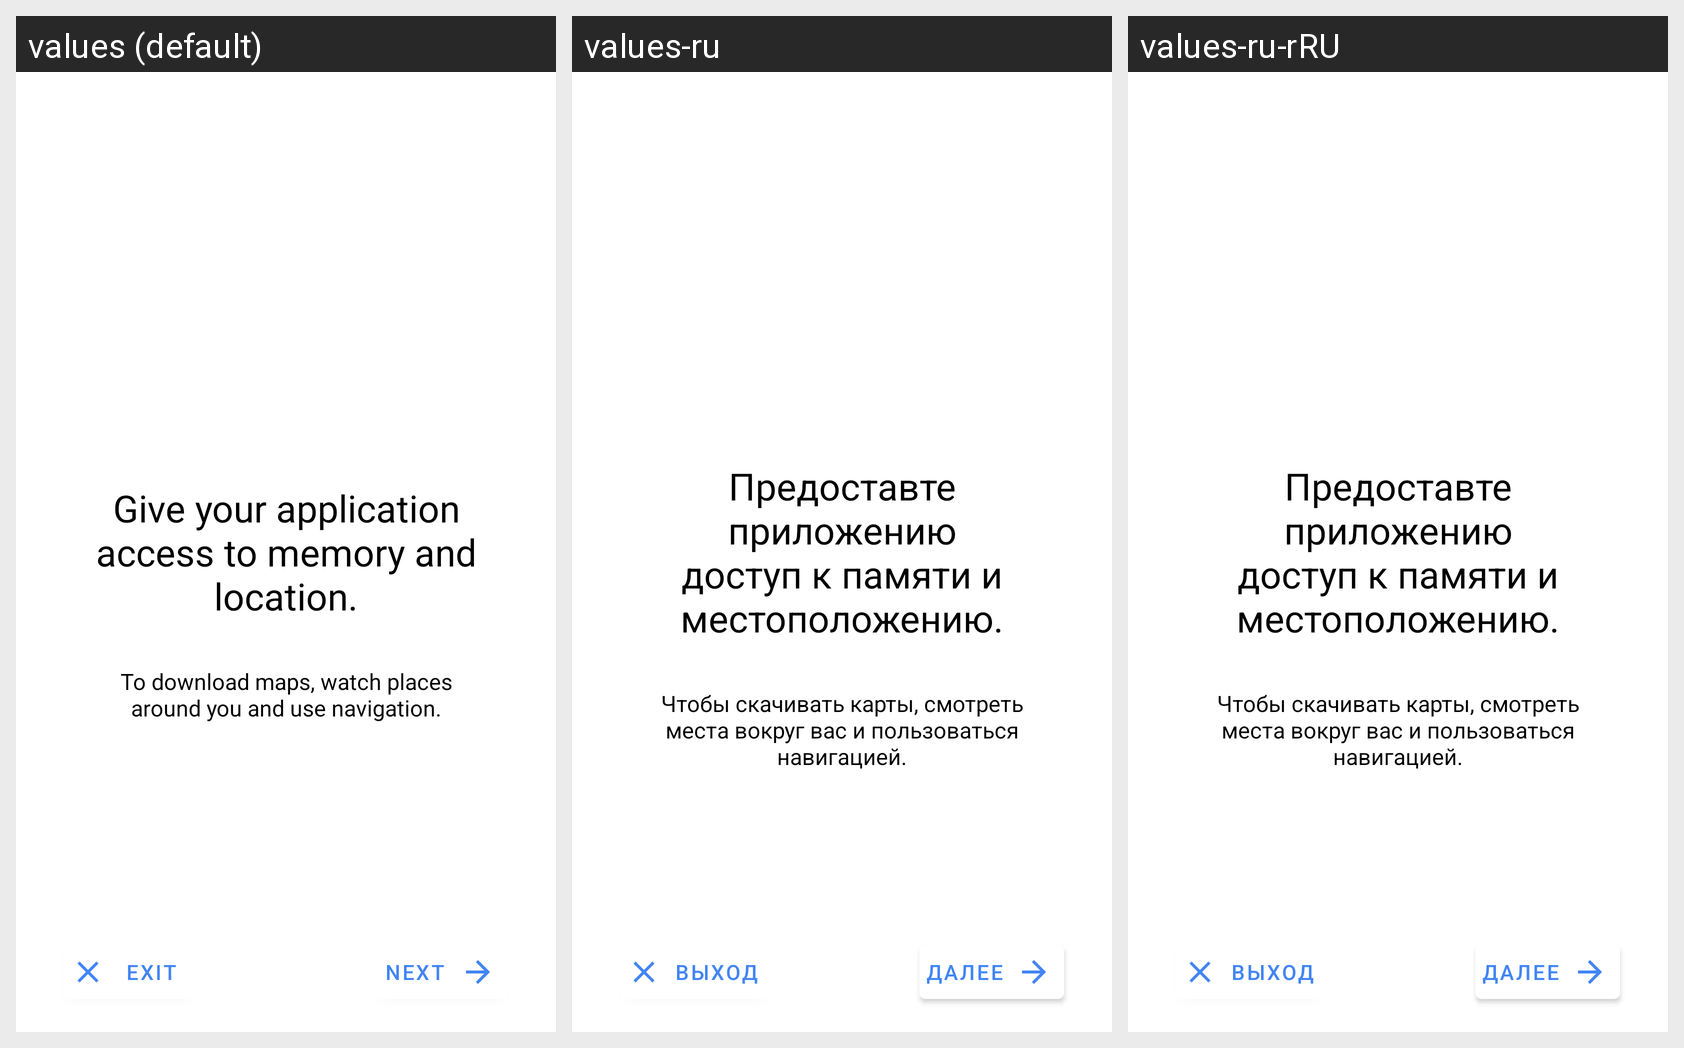

The same Android screen rendered under several of its app's locales, left to right. List the strings drawn on it with the default value and each locale's translation.
Android screen res/layout/fragment_splash.xml rendered under 3 locales, left to right: values (default), values-ru, values-ru-rRU. Device: Nexus 5 (rendered at 1080×1920; each locale shown at half size, 540×960, under a caption strip naming it); theme AppTheme.
Strings drawn on this screen, with the default value and each locale's value (text and hints the layout hard-codes, and strings that could not be matched under every locale, appear in the picture but are not listed):

preview_provide_access
  values: Give your application access to memory and location.
  values-ru: Предоставте приложению доступ к памяти и местоположению.
  values-ru-rRU: Предоставте приложению доступ к памяти и местоположению.  [from values-ru]

preview_provide_access_description
  values: To download maps, watch places around you and use navigation.
  values-ru: Чтобы скачивать карты, смотреть места вокруг вас и пользоваться навигацией.
  values-ru-rRU: Чтобы скачивать карты, смотреть места вокруг вас и пользоваться навигацией.  [from values-ru]

exit
  values: Exit
  values-ru: Выход
  values-ru-rRU: Выход  [from values-ru]

next
  values: Next
  values-ru: Далее
  values-ru-rRU: Далее  [from values-ru]
